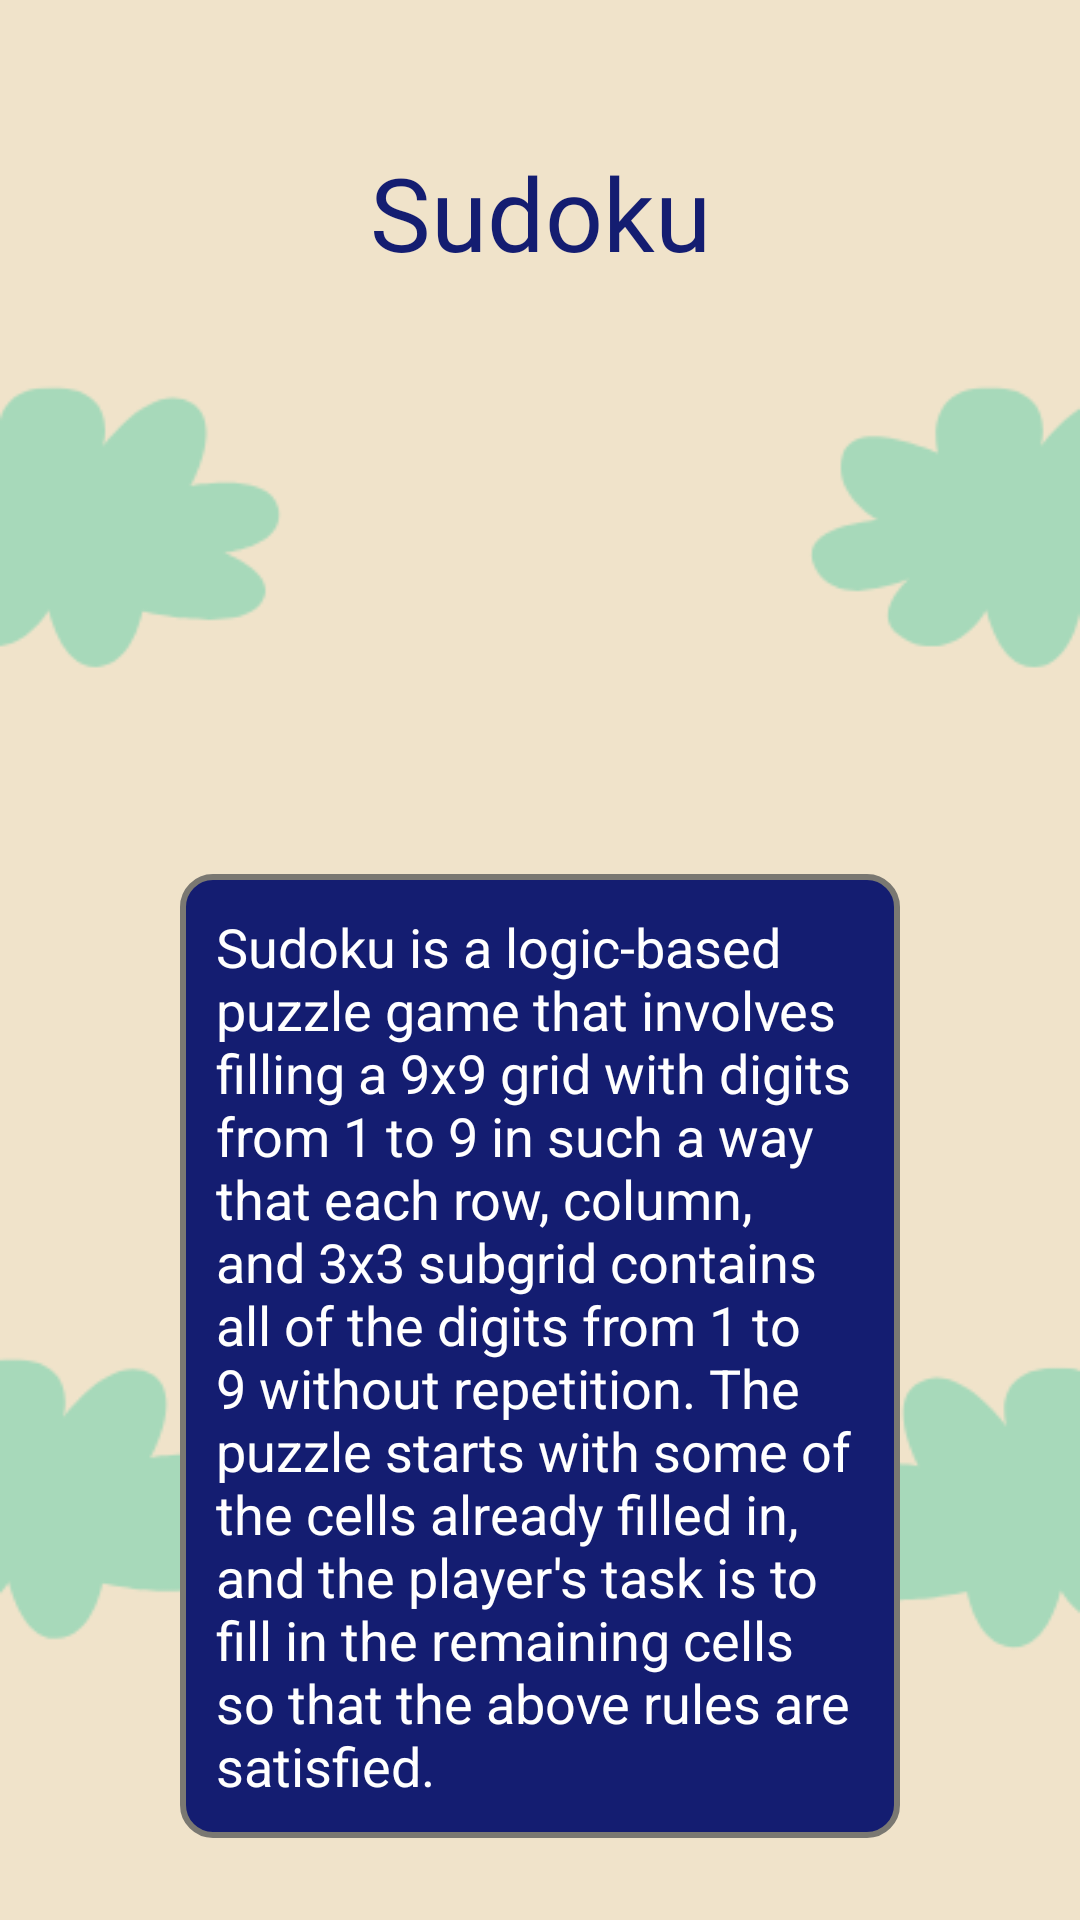

The Android layout XML behind this screen, and the referenced resources:
<!-- AndroidManifest.xml: application theme Theme.HistoricalGames -->
<!-- res/layout/activity_sudoku.xml -->
<?xml version="1.0" encoding="utf-8"?>
<androidx.constraintlayout.widget.ConstraintLayout xmlns:android="http://schemas.android.com/apk/res/android"
    xmlns:app="http://schemas.android.com/apk/res-auto"
    xmlns:tools="http://schemas.android.com/tools"
    android:layout_width="match_parent"
    android:layout_height="match_parent"
    android:background="@drawable/bg_historical_games_main"
    tools:context=".games.TetrisActivity">

    <TextView
        android:id="@+id/textView2"
        android:layout_width="wrap_content"
        android:layout_height="wrap_content"
        android:layout_marginTop="48dp"
        android:fontFamily="@font/bugaki"
        android:text="Sudoku"
        android:textColor="@color/main_color"
        android:textSize="34sp"
        app:layout_constraintEnd_toEndOf="parent"
        app:layout_constraintStart_toStartOf="parent"
        app:layout_constraintTop_toTopOf="parent" />

    <ImageView
        android:id="@+id/imageView"
        android:layout_width="150dp"
        android:layout_height="150dp"
        android:layout_marginTop="24dp"
        android:src="@drawable/sudoku_icon"
        app:layout_constraintEnd_toEndOf="parent"
        app:layout_constraintStart_toStartOf="parent"
        app:layout_constraintTop_toBottomOf="@+id/textView2" />

    <TextView
        android:layout_width="match_parent"
        android:layout_height="wrap_content"
        android:text="@string/sudoku"
        android:textColor="@color/white"
        android:textSize="18sp"
        android:layout_marginStart="60dp"
        android:layout_marginEnd="60dp"
        android:layout_marginTop="24dp"
        android:background="@drawable/bg_ramka"
        app:layout_constraintEnd_toEndOf="parent"
        android:padding="12dp"
        app:layout_constraintStart_toStartOf="parent"
        app:layout_constraintTop_toBottomOf="@+id/imageView" />

</androidx.constraintlayout.widget.ConstraintLayout>
<!-- resources referenced by this layout -->
<resources>
  <color name="main_color">#141D71</color>
  <color name="white">#FFFFFFFF</color>
  <!-- drawable bg_historical_games_main: png bitmap (drawable, 11890 bytes) -->
  <!-- drawable bg_ramka (drawable) -->
  <?xml version="1.0" encoding="utf-8"?>
  <shape xmlns:android="http://schemas.android.com/apk/res/android"
      xmlns:tools="http://schemas.android.com/tools">
  
      <corners android:radius="10dp" />
      <solid android:color="@color/main_color" />
      <stroke android:color="#7A7872"
          android:width="2dp"/>
  
  </shape>
  <string name="sudoku">Sudoku is a logic-based puzzle game that involves filling a 9x9 grid with digits from 1 to 9 in such a way that each row, column, and 3x3 subgrid contains all of the digits from 1 to 9 without repetition. The puzzle starts with some of the cells already filled in, and the player\'s task is to fill in the remaining cells so that the above rules are satisfied.</string>
  <style name="Theme.HistoricalGames" parent="Theme.MaterialComponents.DayNight.NoActionBar">
          
          <item name="colorPrimary">@color/purple_500</item>
          <item name="colorPrimaryVariant">@color/purple_700</item>
          <item name="colorOnPrimary">@color/white</item>
          
          <item name="colorSecondary">@color/teal_200</item>
          <item name="colorSecondaryVariant">@color/teal_700</item>
          <item name="colorOnSecondary">@color/black</item>
          
          <item name="android:statusBarColor">?attr/colorPrimaryVariant</item>
          
      </style>
  <color name="purple_500">#FF6200EE</color>
  <color name="purple_700">#FF3700B3</color>
  <color name="teal_200">#FF03DAC5</color>
  <color name="teal_700">#FF018786</color>
  <color name="black">#FF000000</color>
</resources>
